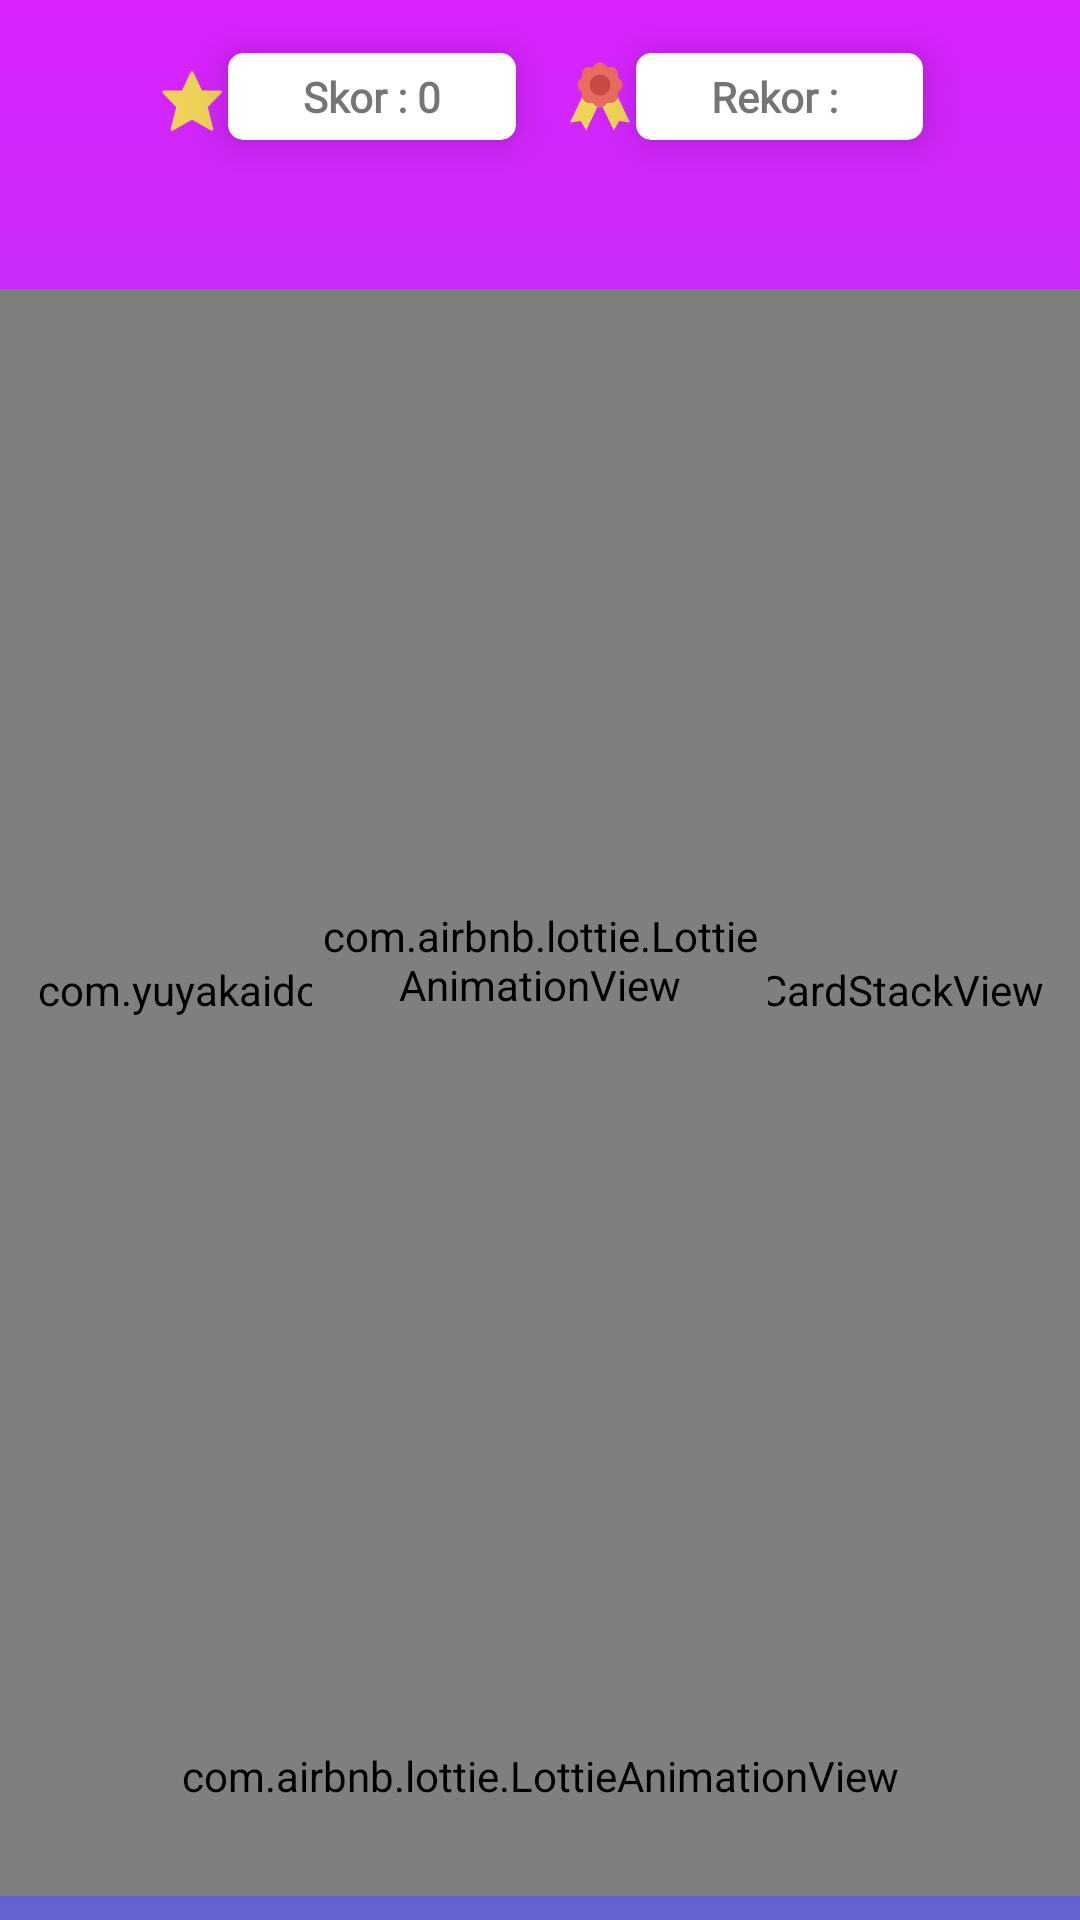

The Android layout XML behind this screen, and the referenced resources:
<!-- AndroidManifest.xml: application theme AppTheme -->
<!-- res/layout/activity_soru.xml -->
<?xml version="1.0" encoding="utf-8"?>
<androidx.constraintlayout.widget.ConstraintLayout
        xmlns:android="http://schemas.android.com/apk/res/android"
        xmlns:app="http://schemas.android.com/apk/res-auto"
        xmlns:tools="http://schemas.android.com/tools"
        android:id="@+id/activity_soru_constraint"
        android:layout_width="match_parent"
        android:layout_height="match_parent"
        tools:context=".Activity.SoruActivityJ"
        android:background="@drawable/animated_list">

    <androidx.cardview.widget.CardView
            android:id="@+id/activity_soru_puan_cardView"
            android:layout_width="wrap_content"
            android:layout_height="wrap_content"
            app:cardCornerRadius="5dp"
            app:cardElevation="8dp"
            app:contentPadding="5dp"
            app:layout_constraintBottom_toTopOf="@+id/guidel_ustten_yuzdeon"
            app:layout_constraintTop_toTopOf="parent"
            app:layout_constraintEnd_toStartOf="@+id/guide_yandan_yuzdeelli" android:layout_marginEnd="8dp">

        <TextView
                android:id="@+id/activity_soru_puan_PUAN"
                android:layout_width="match_parent"
                android:layout_height="match_parent"
                android:paddingStart="20dp"
                android:paddingEnd="20dp"
                android:text="Skor : 0"
                android:textStyle="bold" android:fontFamily="@font/margarine"/>

    </androidx.cardview.widget.CardView>
    <androidx.cardview.widget.CardView
            android:id="@+id/activity_soru_rekor_cardView"
            android:layout_width="wrap_content"
            android:layout_height="wrap_content"
            app:cardCornerRadius="5dp"
            app:cardElevation="8dp"
            app:contentPadding="5dp"
            app:layout_constraintBottom_toTopOf="@+id/guidel_ustten_yuzdeon"
            app:layout_constraintTop_toTopOf="parent"
            app:layout_constraintStart_toEndOf="@+id/imageView2">

        <TextView
                android:id="@+id/activity_soru_rekor"
                android:layout_width="match_parent"
                android:layout_height="match_parent"
                android:paddingStart="20dp"
                android:paddingEnd="20dp"
                android:text="Rekor : "
                android:textStyle="bold" android:fontFamily="@font/margarine"/>

    </androidx.cardview.widget.CardView>
    <ImageView
            android:layout_width="wrap_content"
            android:layout_height="32dp" app:srcCompat="@drawable/award"
            android:id="@+id/imageView2"
            app:layout_constraintStart_toStartOf="@+id/guide_yandan_yuzdeelli"
            android:layout_marginStart="8dp"
            app:layout_constraintTop_toTopOf="@+id/activity_soru_rekor_cardView"
            app:layout_constraintBottom_toBottomOf="@+id/activity_soru_rekor_cardView"/>
    <ImageView
            android:layout_width="wrap_content"
            android:layout_height="32dp" app:srcCompat="@drawable/truee" android:id="@+id/imageView"
            app:layout_constraintTop_toTopOf="@+id/activity_soru_puan_cardView"
            app:layout_constraintBottom_toBottomOf="@+id/activity_soru_puan_cardView"
            app:layout_constraintVertical_bias="0.0"
            app:layout_constraintEnd_toStartOf="@+id/activity_soru_puan_cardView"/>

    <com.yuyakaido.android.cardstackview.CardStackView
            android:id="@+id/activity_soru_cardStackView"
            android:layout_width="0dp"
            android:layout_height="0dp"
            app:layout_constraintEnd_toEndOf="parent"
            app:layout_constraintStart_toStartOf="parent"
            app:layout_constraintTop_toTopOf="@+id/guide_ustten_yuzdeotuz"
            app:layout_constraintBottom_toTopOf="@+id/guideline13"/>

    <androidx.constraintlayout.widget.Guideline android:layout_width="wrap_content" android:layout_height="wrap_content"
                                                android:id="@+id/guidel_ustten_yuzdeon"
                                                android:orientation="horizontal"
                                                app:layout_constraintGuide_percent="0.1"/>
    <androidx.constraintlayout.widget.Guideline android:layout_width="wrap_content" android:layout_height="wrap_content"
                                                android:id="@+id/guide_yandan_yuzdeelli"
                                                android:orientation="vertical"
                                                app:layout_constraintGuide_percent="0.5"/>
    <androidx.constraintlayout.widget.Guideline android:layout_width="wrap_content" android:layout_height="wrap_content"
                                                android:id="@+id/guide_ustten_yuzdeotuz"
                                                android:orientation="horizontal"
                                                app:layout_constraintGuide_percent="0.1504788"/>

    <com.airbnb.lottie.LottieAnimationView android:layout_width="0dp" android:layout_height="0dp"
                                           app:lottie_autoPlay="true" app:lottie_rawRes="@raw/loadingbar"
                                           app:lottie_loop="true"
                                           android:id="@+id/activity_soru_loading_infinity_bar"
                                           app:layout_constraintEnd_toStartOf="@+id/guideline9"
                                           android:layout_marginEnd="32dp" android:layout_marginTop="32dp"
                                           app:layout_constraintTop_toTopOf="@+id/guide_ustten_yuzdeotuz"
                                           android:layout_marginBottom="32dp"
                                           app:layout_constraintBottom_toTopOf="@+id/guideline10"
                                           android:layout_marginStart="32dp"
                                           app:layout_constraintStart_toStartOf="@+id/guideline4"/>

    <com.airbnb.lottie.LottieAnimationView android:layout_width="0dp" android:layout_height="0dp"
                                           android:id="@+id/activity_soru_bomba" app:lottie_rawRes="@raw/bomb"
                                           app:layout_constraintStart_toStartOf="parent"
                                           app:layout_constraintBottom_toBottomOf="parent"
                                           app:layout_constraintEnd_toEndOf="parent"
                                           app:layout_constraintTop_toTopOf="@+id/guideline10"
                                           app:layout_constraintHorizontal_bias="1.0"
                                           app:layout_constraintVertical_bias="1.0" android:layout_marginBottom="8dp"
                                           android:layout_marginTop="8dp"/>

    <androidx.constraintlayout.widget.Guideline android:layout_width="wrap_content" android:layout_height="wrap_content"
                                                android:id="@+id/guideline4"
                                                android:orientation="vertical"
                                                app:layout_constraintGuide_percent="0.2"/>
    <androidx.constraintlayout.widget.Guideline android:layout_width="wrap_content" android:layout_height="wrap_content"
                                                android:id="@+id/guideline9"
                                                android:orientation="vertical"
                                                app:layout_constraintGuide_percent="0.8"/>
    <androidx.constraintlayout.widget.Guideline android:layout_width="wrap_content" android:layout_height="wrap_content"
                                                android:id="@+id/guideline10"
                                                android:orientation="horizontal"
                                                app:layout_constraintGuide_percent="0.85"/>
    <androidx.constraintlayout.widget.Guideline android:layout_width="wrap_content" android:layout_height="wrap_content"
                                                android:id="@+id/guideline13"
                                                android:orientation="horizontal"
                                                app:layout_constraintGuide_percent="0.88"/>

</androidx.constraintlayout.widget.ConstraintLayout>
<!-- resources referenced by this layout -->
<resources>
  <!-- drawable animated_list (drawable) -->
  <?xml version="1.0" encoding="utf-8"?>
  <animation-list xmlns:android="http://schemas.android.com/apk/res/android">
  
      <item android:drawable="@drawable/animated_background_1"
            android:duration="2000"/>
      <item android:drawable="@drawable/animated_background_2"
            android:duration="2000"/>
      <item android:drawable="@drawable/animated_background_3"
            android:duration="2000"/>
      <item android:drawable="@drawable/animated_background_4"
            android:duration="2000"/>
  
  </animation-list>
  <!-- drawable award: png bitmap (drawable-hdpi, 904 bytes) -->
  <!-- drawable truee: png bitmap (drawable-hdpi, 620 bytes) -->
  <style name="AppTheme" parent="Theme.MaterialComponents.Light.NoActionBar">
          
          <item name="colorPrimary">@color/colorPrimary</item>
          <item name="colorPrimaryDark">@color/colorPrimaryDark</item>
          <item name="colorAccent">@color/colorAccent</item>
      </style>
  <!-- drawable animated_background_1 (drawable) -->
  <?xml version="1.0" encoding="utf-8"?>
  <selector xmlns:android="http://schemas.android.com/apk/res/android">
      <item>
  
          <shape>
  
              <gradient
  
                      android:angle="270"
                      android:startColor="#DA22FF"
                      android:endColor="#6363D3"
                      android:type="linear"
              />
  
          </shape>
  
      </item>
  </selector>
  <!-- drawable animated_background_2 (drawable) -->
  <?xml version="1.0" encoding="utf-8"?>
  <selector xmlns:android="http://schemas.android.com/apk/res/android">
      <item>
  
          <shape>
  
              <gradient
  
                      android:angle="0"
                      android:startColor="#D537FC"
                      android:endColor="#7575D1"
                      android:type="linear"
              />
  
          </shape>
  
      </item>
  </selector>
  <!-- drawable animated_background_3 (drawable) -->
  <?xml version="1.0" encoding="utf-8"?>
  <selector xmlns:android="http://schemas.android.com/apk/res/android">
      <item>
  
          <shape>
  
              <gradient
  
                      android:angle="90"
                      android:startColor="#D537FC"
                      android:endColor="#7575D1"
                      android:type="linear"
              />
  
          </shape>
  
      </item>
  </selector>
  <!-- drawable animated_background_4 (drawable) -->
  <?xml version="1.0" encoding="utf-8"?>
  <selector xmlns:android="http://schemas.android.com/apk/res/android">
      <item>
  
          <shape>
  
              <gradient
  
                      android:angle="180"
                      android:startColor="#D537FC"
                      android:endColor="#7575D1"
                      android:type="linear"
              />
  
          </shape>
  
      </item>
  </selector>
  <color name="colorPrimary">#7300A7</color>
  <color name="colorPrimaryDark">#7300a7</color>
  <color name="colorAccent">#000000</color>
</resources>
